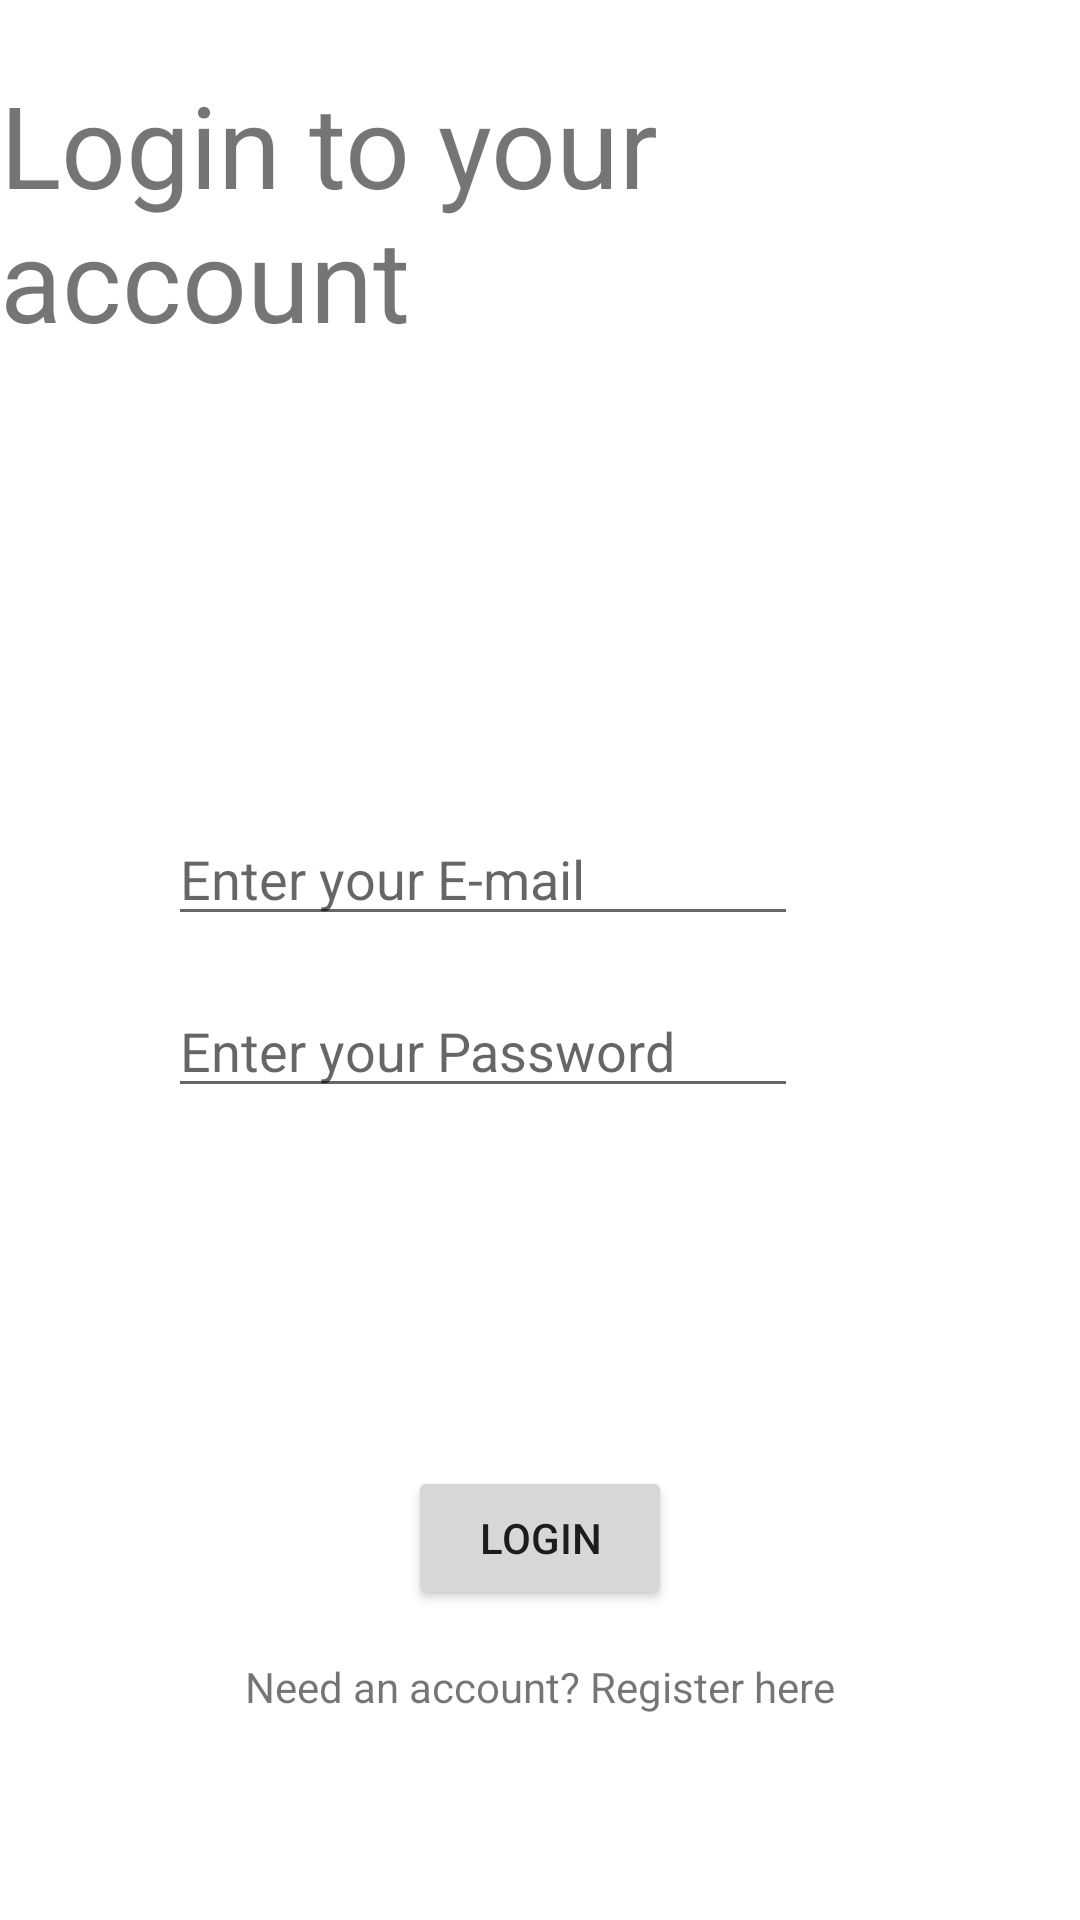

Reconstruct the res/layout file that produces this screen, plus the resources it refers to.
<!-- AndroidManifest.xml: application theme Theme.TodoDemo -->
<!-- res/layout/activity_login.xml -->
<?xml version="1.0" encoding="utf-8"?>
<androidx.constraintlayout.widget.ConstraintLayout xmlns:android="http://schemas.android.com/apk/res/android"
    xmlns:app="http://schemas.android.com/apk/res-auto"
    xmlns:tools="http://schemas.android.com/tools"
    android:layout_width="match_parent"
    android:layout_height="match_parent"
    tools:context=".LoginActivity">

    <LinearLayout
        android:id="@+id/linearLayout"
        android:layout_width="match_parent"
        android:layout_height="wrap_content"
        android:orientation="vertical"
        android:padding="16dp"
        app:layout_constraintBottom_toBottomOf="parent"
        app:layout_constraintEnd_toEndOf="parent"
        app:layout_constraintStart_toStartOf="parent"
        app:layout_constraintTop_toTopOf="parent">

        <EditText
            android:id="@+id/mailLoginET"
            android:layout_width="wrap_content"
            android:layout_height="wrap_content"
            android:layout_marginBottom="16dp"
            android:ems="10"
            android:hint="@string/enter_your_e_mail"
            android:inputType="textEmailAddress"
            android:layout_marginStart="40dp"
            />

        <EditText
            android:id="@+id/passLoginET"
            android:layout_width="wrap_content"
            android:layout_height="wrap_content"
            android:ems="10"
            android:hint="@string/enter_your_password"
            android:inputType="textPassword"
            android:layout_marginStart="40dp"
            />

    </LinearLayout>

    <TextView
        android:id="@+id/textView"
        android:layout_width="wrap_content"
        android:layout_height="wrap_content"
        android:text="@string/login_to_your_account"
        android:textSize="38sp"
        app:layout_constraintBottom_toTopOf="@+id/linearLayout"
        app:layout_constraintEnd_toEndOf="parent"
        app:layout_constraintHorizontal_bias="0.498"
        app:layout_constraintStart_toStartOf="parent"
        app:layout_constraintTop_toTopOf="parent"
        app:layout_constraintVertical_bias="0.142" />

    <ImageView
        android:layout_width="150dp"
        android:layout_height="150dp"
        android:layout_marginTop="16dp"
        android:src="@drawable/login"
        app:layout_constraintEnd_toEndOf="parent"
        app:layout_constraintHorizontal_bias="0.498"
        app:layout_constraintStart_toStartOf="parent"
        app:layout_constraintTop_toBottomOf="@id/textView" />

    <Button
        android:id="@+id/button"
        android:layout_width="wrap_content"
        android:layout_height="wrap_content"
        android:onClick="loginUser"
        android:text="@string/login"
        app:layout_constraintBottom_toBottomOf="parent"
        app:layout_constraintEnd_toEndOf="parent"
        app:layout_constraintStart_toStartOf="parent"
        app:layout_constraintTop_toBottomOf="@+id/linearLayout" />

    <TextView
        android:id="@+id/textView2"
        android:layout_width="wrap_content"
        android:layout_height="wrap_content"
        android:text="Need an account? Register here"
        android:onClick="goToRegisterActivity"
        app:layout_constraintEnd_toEndOf="parent"
        android:layout_marginTop="16dp"
        app:layout_constraintStart_toStartOf="parent"
        app:layout_constraintTop_toBottomOf="@id/button" />

   </androidx.constraintlayout.widget.ConstraintLayout>
<!-- resources referenced by this layout -->
<resources>
  <string name="enter_your_e_mail">Enter your E-mail</string>
  <string name="enter_your_password">Enter your Password</string>
  <string name="login">Login</string>
  <string name="login_to_your_account">Login to your account</string>
  <style name="Theme.TodoDemo" parent="Theme.MaterialComponents.DayNight.DarkActionBar">
          
          <item name="colorPrimary">@color/purple_500</item>
          <item name="colorPrimaryVariant">@color/purple_700</item>
          <item name="colorOnPrimary">@color/white</item>
          
          <item name="colorSecondary">@color/teal_200</item>
          <item name="colorSecondaryVariant">@color/teal_700</item>
          <item name="colorOnSecondary">@color/black</item>
          
          <item name="android:statusBarColor" tools:targetApi="l">?attr/colorPrimaryVariant</item>
          
      </style>
  <!-- not gathered from this repository: default colours our renderer supplied (Android Studio template values) -->
  <color name="purple_500">#FF6200EE</color>
  <color name="purple_700">#FF3700B3</color>
  <color name="teal_200">#FF03DAC5</color>
  <color name="teal_700">#FF018786</color>
  <color name="black">#FF000000</color>
  <color name="white">#FFFFFFFF</color>
</resources>
